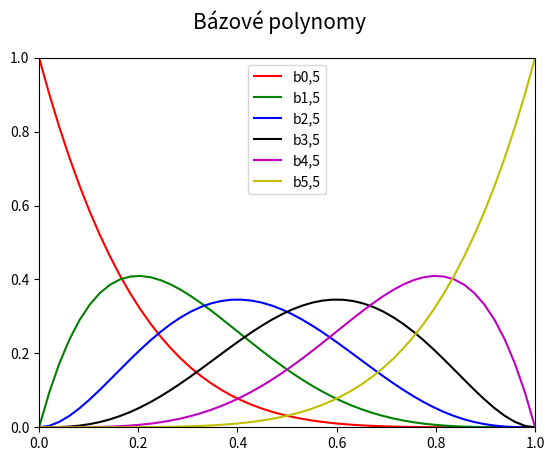

Source code (Python):
"""Bázové polynomy Bézierovy křivky stupně 5."""

import numpy as np
import matplotlib.pyplot as plt

# hodnoty parametru t
t = np.linspace(0, 1, 50)

# Bernsteinovy polynomy pro Bézierovu křivku stupně 5
B = [1 * (1-t)**5,
     5 * t * (1-t)**4,
     10 * t**2 * (1-t)**3,
     10 * t**3 * (1-t)**2,
     5 * t**4 * (1-t),
     1 * t**5]

# rozměry grafu při uložení: 640x480 pixelů
fig, ax = plt.subplots(1, figsize=(6.4, 4.8))

# titulek grafu
fig.suptitle('Bázové polynomy', fontsize=15)

# určení rozsahů na obou souřadných osách
ax.set_xlim(0, 1)
ax.set_ylim(0, 1)

# bázové polynomy
ax.plot(t, B[0], 'r-', label='b0,5')
ax.plot(t, B[1], 'g-', label='b1,5')
ax.plot(t, B[2], 'b-', label='b2,5')
ax.plot(t, B[3], 'k-', label='b3,5')
ax.plot(t, B[4], 'm-', label='b4,5')
ax.plot(t, B[5], 'y-', label='b5,5')

# zobrazení legendy
ax.legend()

# uložení grafu do rastrového obrázku
plt.savefig("bezier_quintic_basis.png")

# zobrazení grafu
plt.show()
